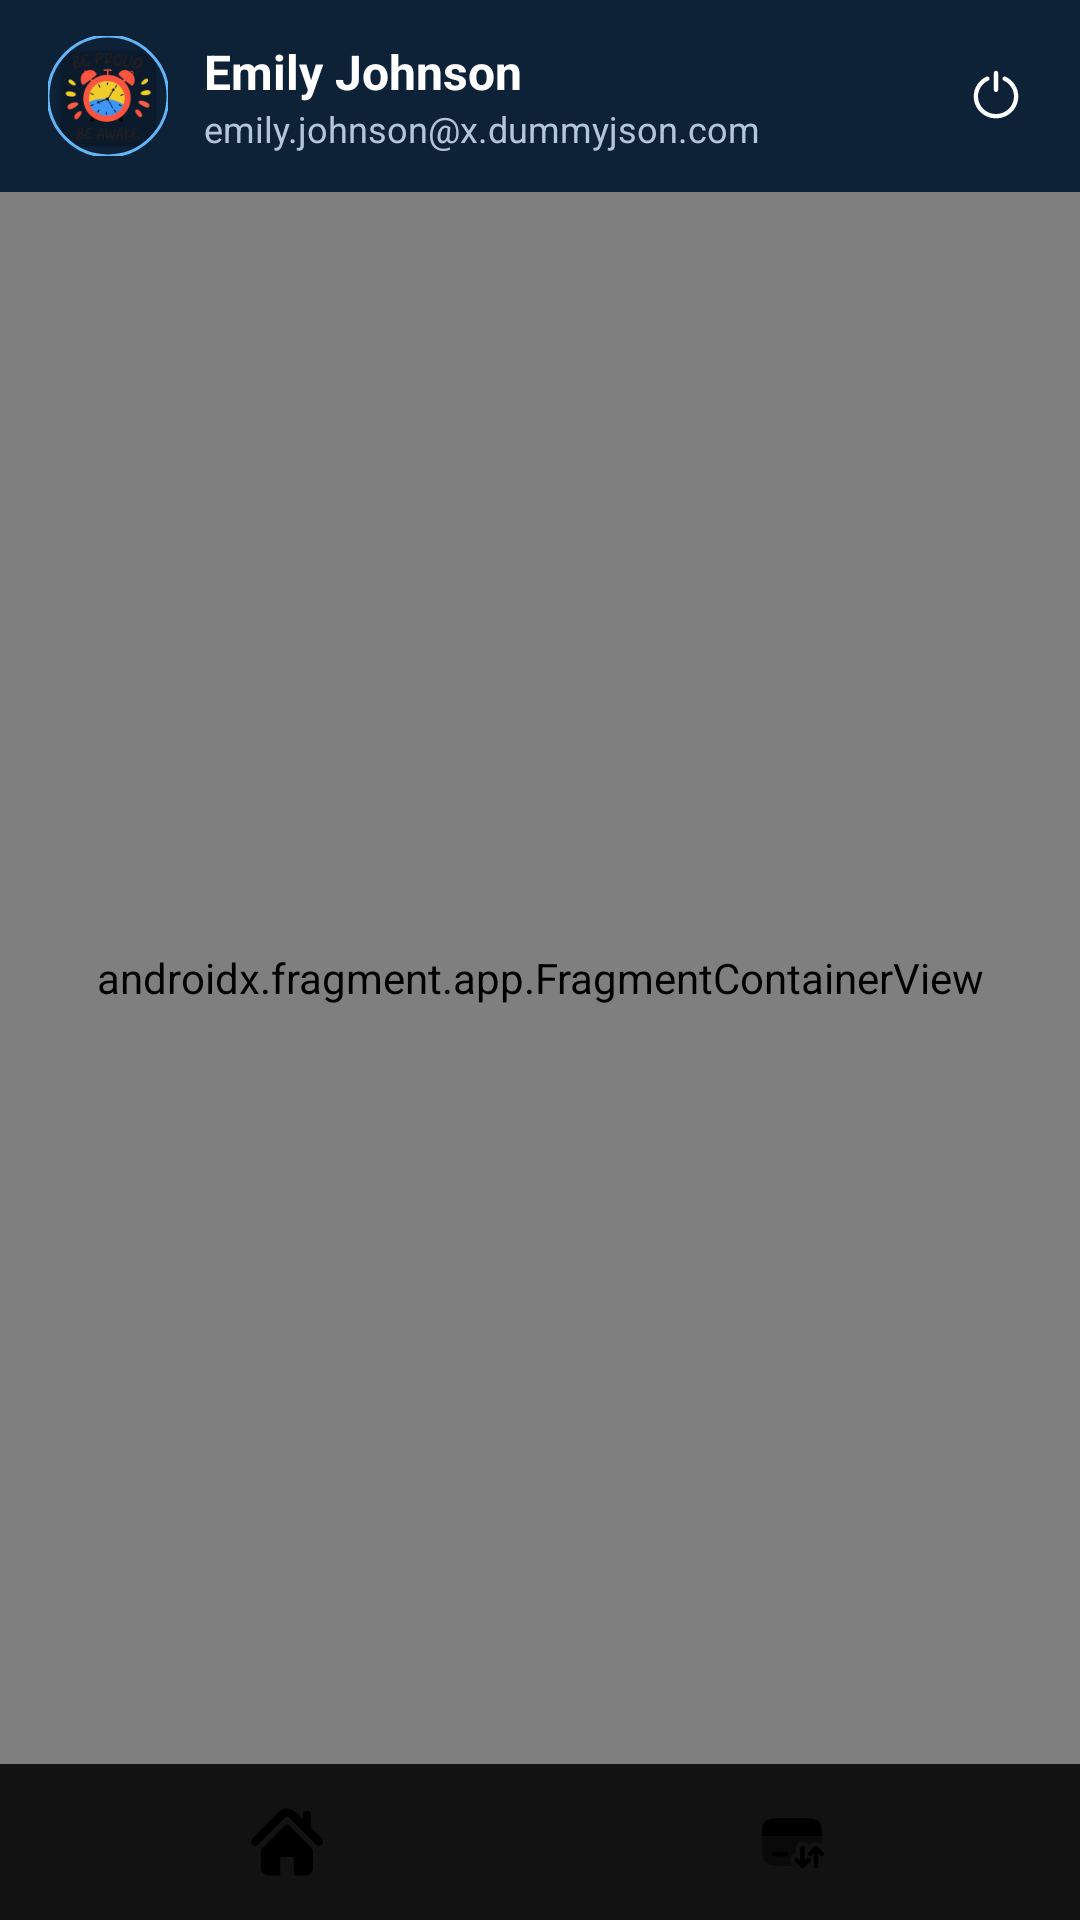

Produce the Android XML layout that renders to this screen, including the resource entries it uses.
<!-- AndroidManifest.xml: activity theme Theme.Flipzon.Main -->
<!-- res/layout/activity_main.xml -->
<?xml version="1.0" encoding="utf-8"?>
<androidx.constraintlayout.widget.ConstraintLayout xmlns:android="http://schemas.android.com/apk/res/android"
    xmlns:app="http://schemas.android.com/apk/res-auto"
    android:id="@+id/mainRoot"
    android:layout_width="match_parent"
    android:layout_height="match_parent"
    android:background="@color/screen_background">

    <com.google.android.material.appbar.MaterialToolbar
        android:id="@+id/toolbar"
        android:layout_width="0dp"
        android:layout_height="wrap_content"
        android:background="@color/toolbar_bg"
        android:minHeight="?attr/actionBarSize"
        android:paddingStart="12dp"
        android:paddingEnd="4dp"
        app:layout_constraintEnd_toEndOf="parent"
        app:layout_constraintStart_toStartOf="parent"
        app:layout_constraintTop_toTopOf="parent"
        app:title="">

        <include
            android:id="@+id/toolbarProfile"
            layout="@layout/view_toolbar_profile"
            android:layout_width="match_parent"
            android:layout_height="wrap_content"
            android:layout_gravity="center_vertical" />

        <ImageButton
            android:id="@+id/buttonLogout"
            android:layout_width="48dp"
            android:layout_height="48dp"
            android:layout_gravity="end|center_vertical"
            android:background="@android:color/transparent"
            android:contentDescription="@string/logout"
            android:padding="12dp"
            android:scaleType="centerInside"
            android:src="@drawable/ic_logout"
            app:tint="@color/white" />
    </com.google.android.material.appbar.MaterialToolbar>

    <androidx.fragment.app.FragmentContainerView
        android:id="@+id/nav_host_fragment"
        android:name="androidx.navigation.fragment.NavHostFragment"
        android:layout_width="0dp"
        android:layout_height="0dp"
        app:defaultNavHost="true"
        app:layout_constraintBottom_toTopOf="@id/bottom_navigation"
        app:layout_constraintEnd_toEndOf="parent"
        app:layout_constraintStart_toStartOf="parent"
        app:layout_constraintTop_toBottomOf="@id/toolbar"
        app:navGraph="@navigation/nav_graph" />

    <com.google.android.material.bottomnavigation.BottomNavigationView
        android:id="@+id/bottom_navigation"
        style="@style/Widget.App.BottomNavigationView"
        android:layout_width="0dp"
        android:layout_height="wrap_content"
        android:background="@color/nav_bar_bg"
        app:itemActiveIndicatorStyle="@style/BottomNavActiveIndicatorTransparent"
        app:itemIconTint="@drawable/bottom_nav_item_color"
        app:itemRippleColor="@android:color/transparent"
        app:itemTextColor="@drawable/bottom_nav_item_color"
        app:labelVisibilityMode="unlabeled"
        app:layout_constraintBottom_toBottomOf="parent"
        app:layout_constraintEnd_toEndOf="parent"
        app:layout_constraintStart_toStartOf="parent"
        app:menu="@menu/bottom_nav_menu" />

</androidx.constraintlayout.widget.ConstraintLayout>
<!-- res/layout/view_toolbar_profile.xml (included above) -->
<?xml version="1.0" encoding="utf-8"?>
<LinearLayout xmlns:android="http://schemas.android.com/apk/res/android"
    xmlns:app="http://schemas.android.com/apk/res-auto"
    xmlns:tools="http://schemas.android.com/tools"
    android:layout_width="match_parent"
    android:layout_height="wrap_content"
    android:gravity="center_vertical"
    android:orientation="horizontal"
    android:paddingEnd="8dp">

    <com.google.android.material.imageview.ShapeableImageView
        android:id="@+id/imageProfile"
        android:layout_width="40dp"
        android:layout_height="40dp"
        android:contentDescription="@null"
        android:scaleType="centerCrop"
        app:shapeAppearanceOverlay="@style/ShapeAppearance.App.Circle"
        app:strokeColor="@color/login_blue_light"
        app:strokeWidth="1dp"
        tools:src="@mipmap/ic_launcher" />

    <LinearLayout
        android:layout_width="0dp"
        android:layout_height="wrap_content"
        android:layout_marginStart="12dp"
        android:layout_weight="1"
        android:orientation="vertical">

        <TextView
            android:id="@+id/textFullName"
            android:layout_width="wrap_content"
            android:layout_height="wrap_content"
            android:ellipsize="end"
            android:maxLines="1"
            android:textColor="@color/white"
            android:textSize="16sp"
            android:textStyle="bold"
            tools:text="Emily Johnson" />

        <TextView
            android:id="@+id/textEmail"
            android:layout_width="wrap_content"
            android:layout_height="wrap_content"
            android:ellipsize="end"
            android:maxLines="1"
            android:textColor="@color/login_text_secondary"
            android:textSize="12sp"
            tools:text="emily.johnson@x.dummyjson.com" />
    </LinearLayout>
</LinearLayout>
<!-- resources referenced by this layout -->
<resources>
  <color name="login_blue_light">#FF64B5F6</color>
  <color name="login_text_secondary">#FFB3C5D9</color>
  <color name="nav_bar_bg">#FF121212</color>
  <color name="screen_background">#FFF5F5F5</color>
  <color name="toolbar_bg">#FF0D2137</color>
  <color name="white">#FFFFFFFF</color>
  <!-- drawable ic_logout (drawable) -->
  <vector xmlns:android="http://schemas.android.com/apk/res/android"
      android:width="800dp"
      android:height="800dp"
      android:viewportWidth="25"
      android:viewportHeight="25">
    <path
        android:pathData="M11.75,10.374C11.75,10.788 12.086,11.124 12.5,11.124C12.914,11.124 13.25,10.788 13.25,10.374L11.75,10.374ZM13.25,4.5C13.25,4.086 12.914,3.75 12.5,3.75C12.086,3.75 11.75,4.086 11.75,4.5L13.25,4.5ZM9.811,7.162C10.188,6.99 10.354,6.545 10.183,6.168C10.011,5.791 9.566,5.625 9.189,5.796L9.811,7.162ZM5.5,12.66L4.75,12.656L4.75,12.669L5.5,12.66ZM12.5,19.5L12.509,18.75C12.503,18.75 12.497,18.75 12.491,18.75L12.5,19.5ZM19.5,12.66L20.25,12.669L20.25,12.656L19.5,12.66ZM15.811,5.796C15.434,5.625 14.989,5.791 14.817,6.168C14.646,6.545 14.812,6.99 15.189,7.162L15.811,5.796ZM13.25,10.374L13.25,4.5L11.75,4.5L11.75,10.374L13.25,10.374ZM9.189,5.796C6.498,7.022 4.766,9.7 4.75,12.656L6.25,12.664C6.262,10.292 7.652,8.144 9.811,7.162L9.189,5.796ZM4.75,12.669C4.799,16.905 8.273,20.299 12.509,20.25L12.491,18.75C9.084,18.789 6.29,16.059 6.25,12.651L4.75,12.669ZM12.491,20.25C16.727,20.299 20.201,16.905 20.25,12.669L18.75,12.651C18.71,16.059 15.916,18.789 12.509,18.75L12.491,20.25ZM20.25,12.656C20.235,9.7 18.502,7.022 15.811,5.796L15.189,7.162C17.347,8.144 18.738,10.292 18.75,12.664L20.25,12.656Z"
        android:fillColor="#000000"/>
  </vector>
  <string name="logout">Logout</string>
  <style name="BottomNavActiveIndicatorTransparent">
          <item name="android:width">0dp</item>
          <item name="android:height">0dp</item>
          <item name="marginHorizontal">0dp</item>
          <item name="android:color">@android:color/transparent</item>
      </style>
  <style name="ShapeAppearance.App.Circle" parent="">
          <item name="cornerFamily">rounded</item>
          <item name="cornerSize">50%</item>
      </style>
  <style name="Widget.App.BottomNavigationView" parent="Widget.Material3.BottomNavigationView">
          <item name="android:minHeight">52dp</item>
          <item name="itemIconSize">24dp</item>
          <item name="itemPaddingTop">4dp</item>
          <item name="itemPaddingBottom">4dp</item>
      </style>
  <color name="login_blue_primary">#FF2196F3</color>
  <color name="card_background">#FFFFFFFF</color>
  <style name="Widget.App.CardView" parent="Widget.Material3.CardView.Elevated">
          <item name="cardBackgroundColor">@color/card_background</item>
          <item name="strokeWidth">0dp</item>
          <item name="strokeColor">@android:color/transparent</item>
          <item name="cardElevation">2dp</item>
          <item name="cardCornerRadius">12dp</item>
      </style>
</resources>
